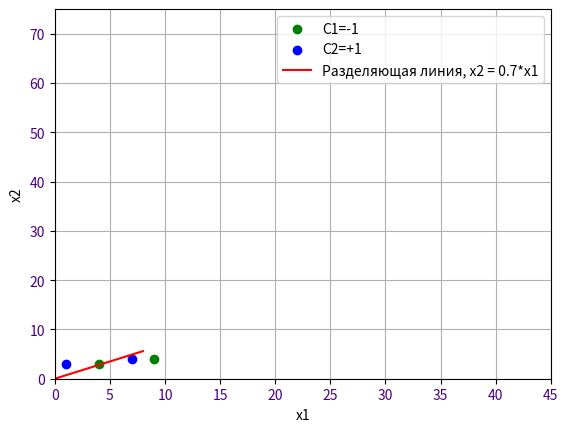

The matplotlib source for this figure:
"""
Лабораторная работа No1
Расчет коэффициентов разделяющей линии и вычисление отступа (margin)
для объектов разных классов
Цель работы: научиться вычислять коэффициенты разделяющей линии и
величину отступа (margin) при бинарной классификации объектов.

"""

import numpy as np
import matplotlib.pyplot as plt


#===============================================================================
# Обучающая выборка
#===============================================================================

# вариант 5

x_train = np.array([[1, 3], [7, 4], [4, 3], [9, 4]])
y_train = np.array([-1, -1, 1, 1])  # -1 - зеленые, 1 - синие

#===============================================================================


# Параметры алгоритма ===========================

n_train = len(x_train)                          # размер обучающей выборки
w = [0, -1]                                     # начальное значение вектора w


def a(x): return np.sign(x[0] * w[0] + x[1] * w[1])    # решающее правило (модель)


N = 50                                          # максимальное число итераций
nt = 0.1                                        # (эта) - шаг изменения веса
e = 0.1                                         # небольшая добавка для w0 чтобы был зазор между разделяющей линией и граничным образом

# ===============================================


last_error_index = -1                        # индекс последнего ошибочного наблюдения

for n in range(N):
    for i in range(n_train):                 # перебор по наблюдениям
        if y_train[i] * a(x_train[i]) < 0:   # если ошибка классификации (отступ M = y_train[i]*a(x_train[i])),
            w[0] = w[0] + nt * y_train[i]    # то корректировка веса w0
            last_error_index = i

    Q = sum([1 for i in range(n_train) if y_train[i] * a(x_train[i]) < 0])  # Функционал качества (list-comprehension) это нотация Айзерсона
    if Q == 0:      # показатель качества классификации (число ошибок), в общем случае → 0 для дифференцируемых функций. Но так как у нас кусочно-непрерывная
        break       # останов, если все верно классифицируем


if last_error_index > -1:
    w[0] = w[0] + e * y_train[last_error_index]

print(f'Весовые коэффициенты (вектор настраиваемых параметров): {w}')


line_x = list(range(max(x_train[:, 0])))    # формирование графика разделяющей линии
line_y = [w[0] * x for x in line_x]


x_0 = x_train[y_train == 1]                 # формирование точек для 1-го, numpy-python3 сахар, предикат в __getitem__()
x_1 = x_train[y_train == -1]                # и 2-го классов


plt.scatter(x_0[:, 0], x_0[:, 1], color='green', label=f"C1=-1")  # [:, 0] - питон 3 магия __getitem__ которую юзает numpy, эта запись значит "взять срез, тоесть копировать" и взять 0-й столбец из матрицы (первый)
plt.scatter(x_1[:, 0], x_1[:, 1], color='blue', label=f"C2=+1")
plt.plot(line_x, line_y, color='red', label=f'Разделяющая линия, x2 = {w[0]}*x1')

plt.xlim([0, 45])
plt.ylim([0, 75])
plt.ylabel("x2")
plt.xlabel("x1")

plt.tick_params(labelcolor='indigo')
plt.legend()

plt.grid(True)
plt.show()

if __name__ == "__main__":
    pass
